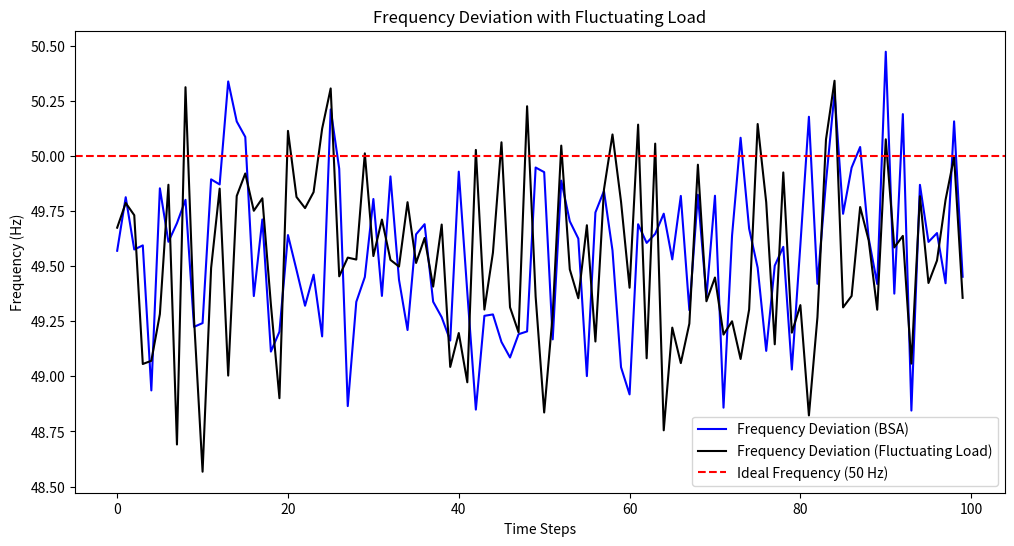

The matplotlib source for this figure:
import numpy as np
import matplotlib.pyplot as plt

# Step 1: Define grid parameters
renewable_capacity = {'solar': 100, 'wind': 150}  # MW
conventional_capacity = {'coal': 200, 'gas': 100}  # MW

# Define the fluctuating load pattern with inertia
def fluctuating_load_pattern(base_demand, num_steps=100, max_variation=0.1, inertia=0.05):
    load = np.zeros(num_steps)
    load[0] = base_demand  # Starting load demand is the base demand
    
    for t in range(1, num_steps):
        fluctuation = np.random.uniform(-max_variation, max_variation) * base_demand
        load[t] = load[t-1] * (1 - inertia) + (base_demand + fluctuation) * inertia
        load[t] = max(0, load[t])  # Prevent negative load
        load[t] = min(base_demand * 1.5, load[t])  # Prevent excessively high load
    
    return load

base_demand = 500
load_demand = fluctuating_load_pattern(base_demand)

# Step 2: Renewable generation function
def renewable_generation(renewable_capacity):
    solar_output = renewable_capacity['solar'] * (np.random.rand() * 0.8 + 0.2)  
    wind_output = renewable_capacity['wind'] * (np.random.rand() * 0.7 + 0.3)   
    return solar_output, wind_output

# Step 3: Conventional generation function
def conventional_generation(remaining_demand, conventional_capacity):
    coal_output = min(conventional_capacity['coal'], remaining_demand)
    remaining_demand -= coal_output
    gas_output = min(conventional_capacity['gas'], remaining_demand)
    return coal_output, gas_output

# Step 4: Frequency deviation function
def grid_frequency(solar_output, wind_output, coal_output, gas_output, load_demand):
    total_generation = solar_output + wind_output + coal_output + gas_output
    frequency_deviation = 50 + (total_generation - load_demand) * 0.01  
    return frequency_deviation

# Step 5: Bee Search Algorithm (BSA) function
def bee_search_algorithm(renewable_capacity, conventional_capacity, load_demand, iterations):
    best_solution = np.random.rand(4) * [renewable_capacity['solar'], renewable_capacity['wind'], conventional_capacity['coal'], conventional_capacity['gas']]
    best_deviation = np.inf
    
    for _ in range(iterations):
        new_solution = best_solution + (np.random.rand(4) - 0.5) * best_solution * 0.05
        new_solution = np.clip(new_solution, 0, [renewable_capacity['solar'], renewable_capacity['wind'], conventional_capacity['coal'], conventional_capacity['gas']])
        
        solar_output, wind_output, coal_output, gas_output = new_solution
        frequency_deviation = grid_frequency(solar_output, wind_output, coal_output, gas_output, load_demand)
        
        if np.all(np.abs(frequency_deviation - 50) < best_deviation):  
            best_solution = new_solution
            best_deviation = np.abs(frequency_deviation - 50)
    
    return best_solution  

def particle_swarm_optimization(renewable_capacity, conventional_capacity, load_demand, iterations, swarm_size):
    swarm = np.random.rand(swarm_size, 4) * [renewable_capacity['solar'], renewable_capacity['wind'], conventional_capacity['coal'], conventional_capacity['gas']]
    velocities = np.zeros_like(swarm)
    best_positions = np.copy(swarm)
    best_deviation = np.inf * np.ones(swarm_size)
    
    global_best_position = best_positions[0]
    global_best_deviation = np.inf

    for _ in range(iterations):
        for i in range(swarm_size):
            solar_output, wind_output, coal_output, gas_output = swarm[i]
            frequency_deviation = grid_frequency(solar_output, wind_output, coal_output, gas_output, load_demand)
            
            # Ensure that frequency_deviation is a scalar
            if isinstance(frequency_deviation, np.ndarray):
                frequency_deviation = frequency_deviation[0]  # Take the first element if it's an array

            # Calculate the absolute deviation from ideal frequency (50 Hz)
            abs_deviation = abs(frequency_deviation - 50)

            # Update best deviation for each particle
            if abs_deviation < best_deviation[i]:
                best_positions[i] = swarm[i]
                best_deviation[i] = abs_deviation

            # Update global best solution
            if abs_deviation < global_best_deviation:
                global_best_position = swarm[i]
                global_best_deviation = abs_deviation
        
        inertia_weight = 0.9
        cognitive_weight = 1.5
        social_weight = 1.4
        
        for i in range(swarm_size):
            velocities[i] = inertia_weight * velocities[i] + \
                            cognitive_weight * np.random.rand() * (best_positions[i] - swarm[i]) + \
                            social_weight * np.random.rand() * (global_best_position - swarm[i])
            swarm[i] = swarm[i] + velocities[i]
            swarm[i] = np.clip(swarm[i], 0, [renewable_capacity['solar'], renewable_capacity['wind'], conventional_capacity['coal'], conventional_capacity['gas']])
    
    return global_best_position


# Step 7: Calculate frequency deviation with fluctuating load
def calculate_frequency_deviation_with_fluctuation(load_demand, renewable_capacity, conventional_capacity, best_solution):
    solar_output, wind_output, coal_output, gas_output = best_solution
    frequency_deviation = [
        grid_frequency(
            renewable_generation(renewable_capacity)[0],
            renewable_generation(renewable_capacity)[1],
            conventional_generation(load - sum(renewable_generation(renewable_capacity)), conventional_capacity)[0],
            conventional_generation(load - sum(renewable_generation(renewable_capacity)), conventional_capacity)[1],
            load
        ) for load in load_demand
    ]
    return frequency_deviation

# Step 8: Main execution
print('Starting simulation...')

# Run BSA and PSO
best_solution_bsa = bee_search_algorithm(renewable_capacity, conventional_capacity, load_demand, 1000)
print('Best solution found by BSA:')
print(best_solution_bsa)

# Calculate frequency deviation with fluctuating load for BSA
frequency_deviation_bsa = calculate_frequency_deviation_with_fluctuation(load_demand, renewable_capacity, conventional_capacity, best_solution_bsa)

best_solution_pso = particle_swarm_optimization(renewable_capacity, conventional_capacity, load_demand, 1000, 50)
print('Best solution found by PSO:')
print(best_solution_pso)

# Calculate frequency deviation with fluctuating load for PSO
frequency_deviation_pso = calculate_frequency_deviation_with_fluctuation(load_demand, renewable_capacity, conventional_capacity, best_solution_pso)






# Calculate frequency deviation with fluctuating load
frequency_deviation_with_fluctuation = [
    grid_frequency(
        renewable_generation(renewable_capacity)[0],
        renewable_generation(renewable_capacity)[1],
        conventional_generation(load - sum(renewable_generation(renewable_capacity)), conventional_capacity)[0],
        conventional_generation(load - sum(renewable_generation(renewable_capacity)), conventional_capacity)[1],
        load
    ) for load in load_demand
]

# Plot frequency deviation (BSA and PSO)
plt.figure(figsize=(12, 6))
plt.plot(frequency_deviation_bsa, label='Frequency Deviation (BSA)', color='blue')
#plt.plot(frequency_deviation_pso, label='Frequency Deviation (PSO)', color='green')
plt.plot(frequency_deviation_with_fluctuation, label='Frequency Deviation (Fluctuating Load)', color='black')
plt.axhline(y=50, color='red', linestyle='--', label='Ideal Frequency (50 Hz)')
plt.title('Frequency Deviation with Fluctuating Load')
plt.xlabel('Time Steps')
plt.ylabel('Frequency (Hz)')
plt.legend()
plt.show()
